Run: headless pygame with SDL's dummy video driver; simulated clock (each Clock.tick advances the game by its frame time, no real sleeping); random seed 0; keys injected as events and as key.get_pressed() state; no mouse input.
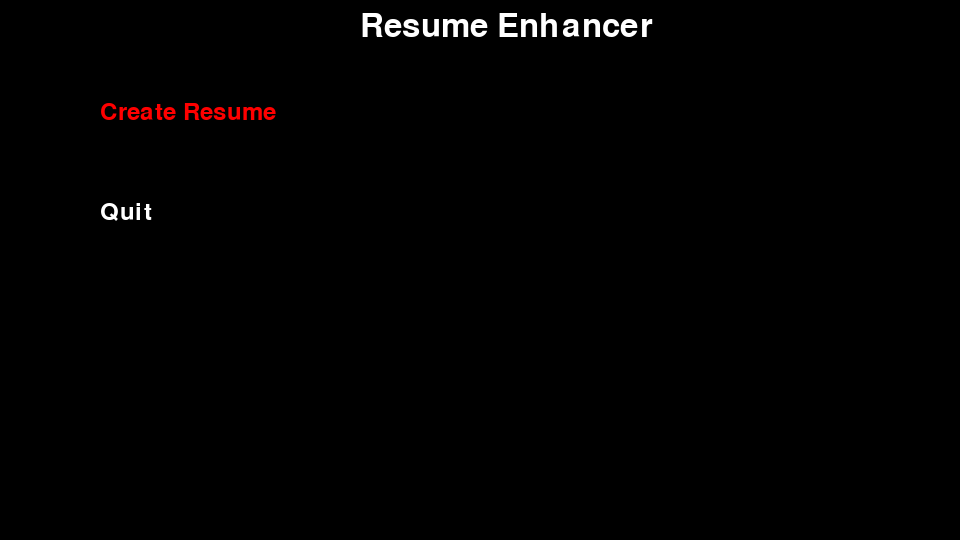
Frame 1 of 4 · flips 1–60 · no input
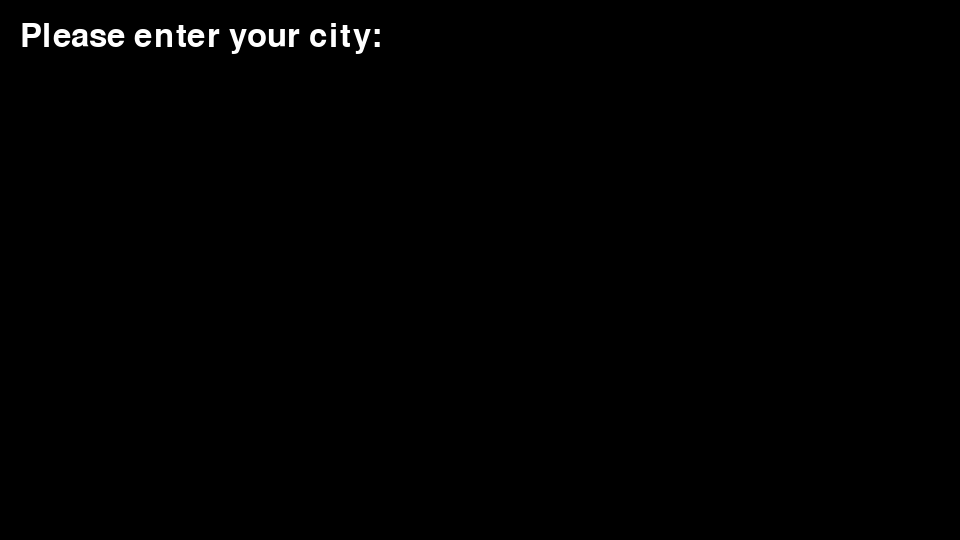
Frame 2 of 4 · flips 61–180 · tapped SPACE, RETURN · held RIGHT (→), D
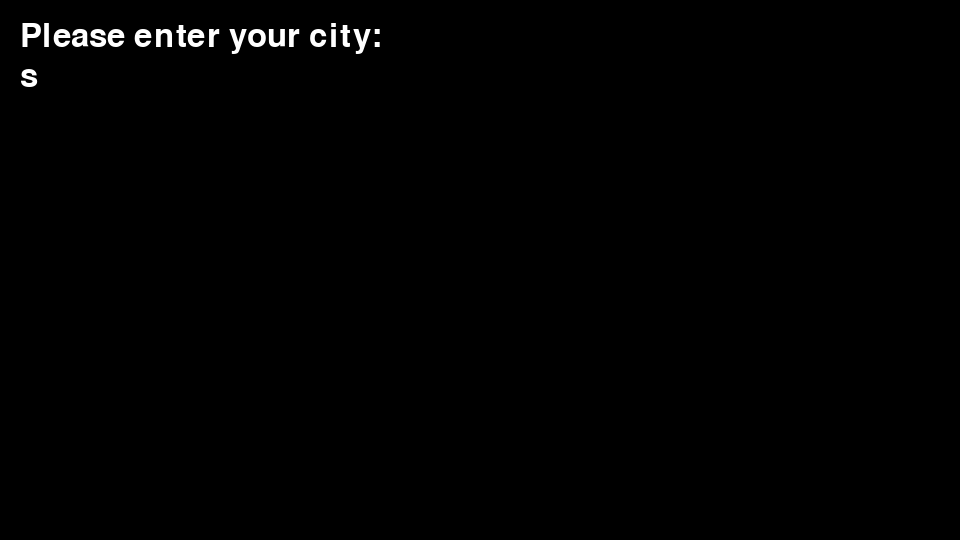
Frame 3 of 4 · flips 181–300 · held DOWN (↓), S
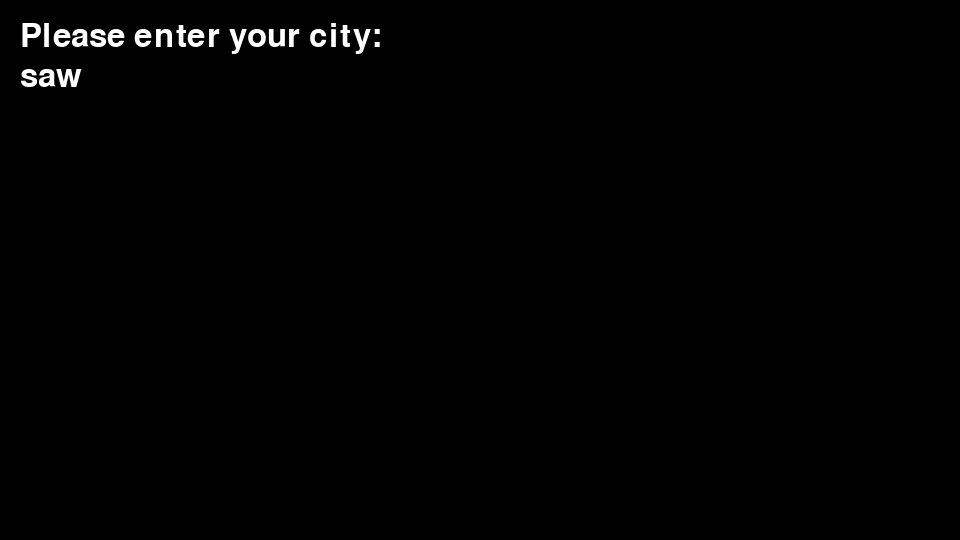
Frame 4 of 4 · flips 301–420 · held LEFT (←), A, UP (↑), W

The pygame program that drew these frames:

import pygame, sys

# Define some colors
BLACK = (0, 0, 0)
WHITE = (255, 255, 255)
GREEN = (0, 255, 0)
BLUE = (0, 0, 255)
RED = (255, 0, 0)
YELLOW = (255, 255, 0)

# Initializations
multiplier = 2 # controls size of windows
pygame.init() # initialize pygame
screen = pygame.display.set_mode((480 * multiplier, 270 * multiplier))
clock = pygame.time.Clock()

# Fonts
font = pygame.font.SysFont(None, 24 * multiplier)
hudfont = pygame.font.SysFont(None, 18 * multiplier)

# Game state variables
gamerun = True
activity = "Menu"
selection = 0
infoprompts = ["Please enter your full name:", "Please enter your city:",
               "Please enter your state abbreviation (e.g. WI):",
               "Please enter your email:", "Please enter your phone number"]
infoanswers = []
gatherLinks = False
links = []
linkprompts = ["How many links would you like to include in your resume header? (Enter an integer)"]
link_index = 0
linkCount = 0
objective_statement = ""
i = 0
inputstring = ""
character_amount = 0

def render_menu(selection):
    screen.fill(BLACK)  # clear screen
    title = font.render("Resume Enhancer", True, WHITE)
    screen.blit(title, (180 * multiplier, 5 * multiplier))

    # Menu options
    menu0_color = RED if selection == 0 else WHITE
    menu1_color = RED if selection == 1 else WHITE

    menu0 = hudfont.render("Create Resume", True, menu0_color)
    menu1 = hudfont.render("Quit", True, menu1_color)

    screen.blit(menu0, (50 * multiplier, 50 * multiplier))
    screen.blit(menu1, (50 * multiplier, 100 * multiplier))

def render_information(prompt, inputstring, character_amount):
    screen.fill(BLACK)  # clear screen
    prompt_text = font.render(prompt, True, WHITE)
    screen.blit(prompt_text, (20, 20))

    inputfont = pygame.font.SysFont(None, 24 * multiplier)
    inputDisp = inputfont.render(inputstring, True, WHITE)
    screen.blit(inputDisp, (20, 60))

while gamerun:
    for event in pygame.event.get():
        if event.type == pygame.QUIT:
            pygame.quit()
            sys.exit()

        if activity == "Menu":
            if event.type == pygame.KEYDOWN:
                if event.key == pygame.K_UP:
                    selection = max(0, selection - 1)
                elif event.key == pygame.K_DOWN:
                    selection = min(1, selection + 1)
                elif event.key == pygame.K_SPACE:
                    if selection == 0:
                        activity = "Information"
                        i = 0
                    else:
                        pygame.quit()
                        sys.exit()

        elif activity == "Information":
            if event.type == pygame.KEYDOWN:
                if event.key == pygame.K_BACKSPACE and character_amount > 0:
                    inputstring = inputstring[:-1]
                    character_amount -= 1
                elif event.key == pygame.K_RETURN:
                    infoanswers.append(inputstring)
                    inputstring = ""
                    character_amount = 0
                    i += 1
                    if i >= len(infoprompts):
                        activity = "LinkMenu"
                        i = 0
                    else:
                        activity = "Information"
                elif character_amount < 24 and event.unicode.isprintable():
                    inputstring += event.unicode
                    character_amount += 1

        elif activity == "LinkMenu":
            if event.type == pygame.KEYDOWN:
                if event.key == pygame.K_BACKSPACE and character_amount > 0:
                    inputstring = inputstring[:-1]
                    character_amount -= 1
                elif event.key == pygame.K_RETURN:
                    if inputstring.isdigit():
                        linkCount = int(inputstring)
                        if linkCount > 0:
                            gatherLinks = True
                            activity = "GatherLinks"
                            inputstring = ""
                            character_amount = 0
                        else:
                            activity = "ObjectiveMenu"
                    else:
                        print("Please enter a valid integer.")
                elif character_amount < 24 and event.unicode.isprintable():
                    inputstring += event.unicode
                    character_amount += 1

        elif activity == "GatherLinks":
            if event.type == pygame.KEYDOWN:
                if event.key == pygame.K_BACKSPACE and character_amount > 0:
                    inputstring = inputstring[:-1]
                    character_amount -= 1
                elif event.key == pygame.K_RETURN:
                    links.append(inputstring)
                    inputstring = "" 
                    character_amount = 0
                    link_index += 1
                    if link_index >= linkCount:
                        activity = "ObjectiveMenu"
                elif character_amount < 24 and event.unicode.isprintable():
                    inputstring += event.unicode
                    character_amount += 1

        elif activity == "ObjectiveMenu":
            pass
        
        elif activity == "GatherObjective":
            pass

    if activity == "Menu":
        render_menu(selection)
    elif activity == "Information":
        render_information(infoprompts[i], inputstring, character_amount)
    elif activity == "LinkMenu":
        render_information(linkprompts[0], inputstring, character_amount)
    elif activity == "GatherLinks":
        render_information(f"Please provide link #{link_index+1}: ", inputstring, character_amount)

    pygame.display.update()
    clock.tick(60)
